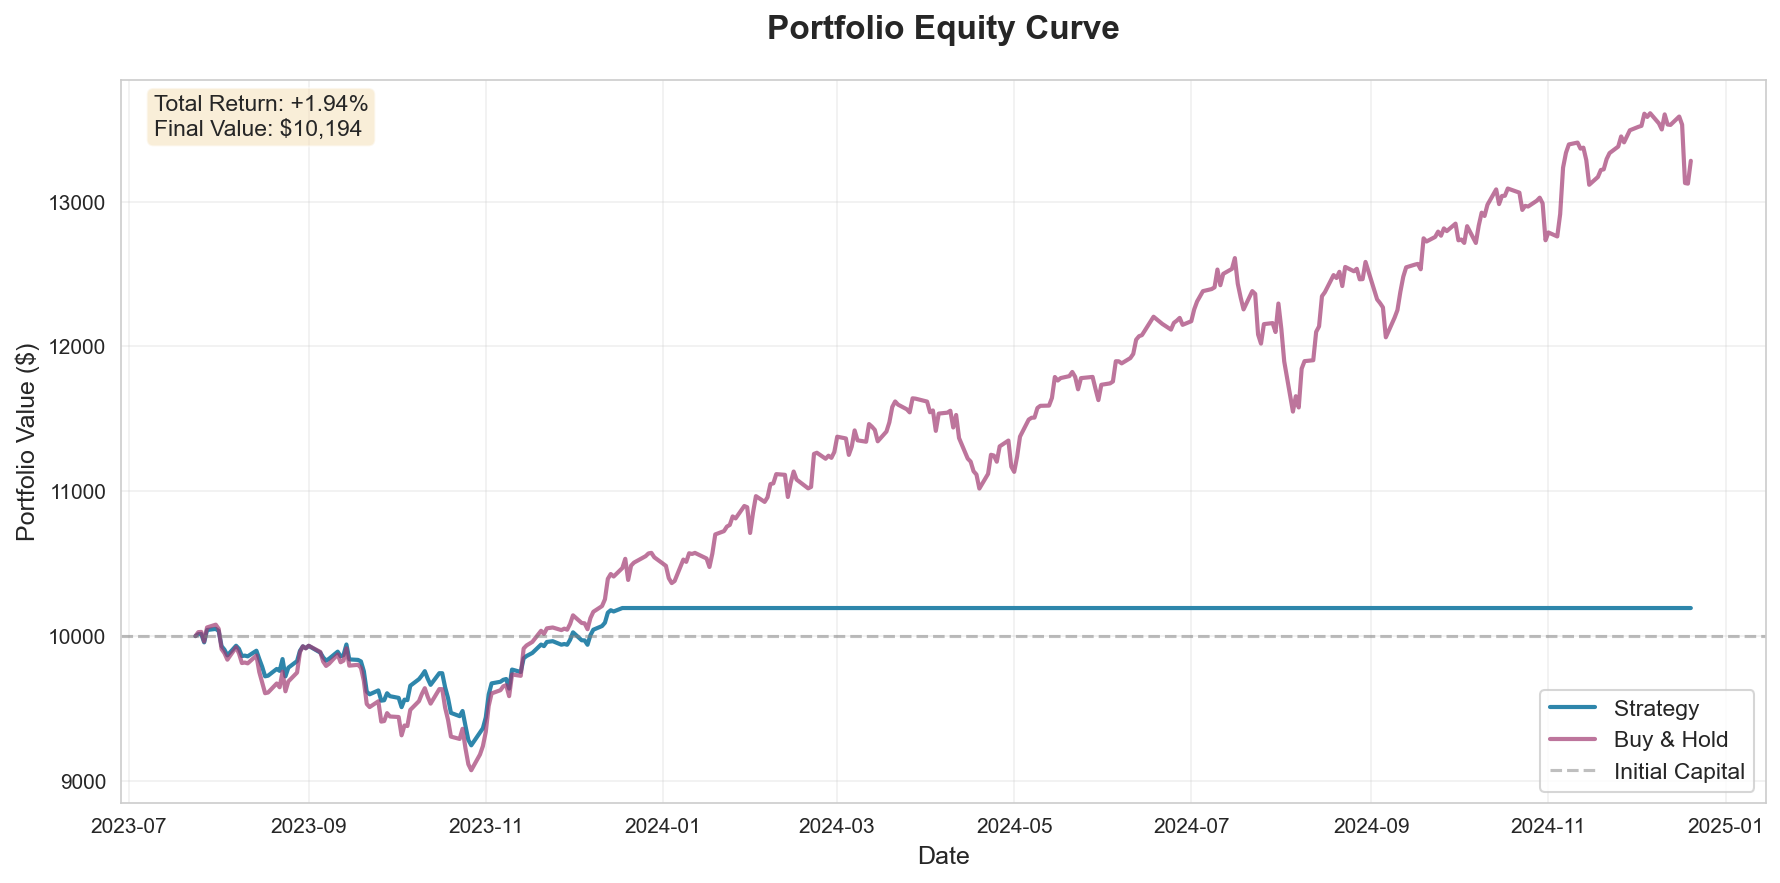

Source data for this figure (header and first rows):
, strategy, benchmark
2023-07-24 00:00:00-04:00, 10000, 10000
2023-07-25 00:00:00-04:00, 10014, 10027
2023-07-26 00:00:00-04:00, 10015, 10029
2023-07-27 00:00:00-04:00, 9957, 9962
2023-07-28 00:00:00-04:00, 10042, 10060
2023-07-31 00:00:00-04:00, 10050, 10079
2023-08-01 00:00:00-04:00, 10035, 10050
2023-08-02 00:00:00-04:00, 9931, 9910
2023-08-03 00:00:00-04:00, 9906, 9882
2023-08-04 00:00:00-04:00, 9867, 9837
2023-08-07 00:00:00-04:00, 9933, 9923
2023-08-08 00:00:00-04:00, 9912, 9880
2023-08-09 00:00:00-04:00, 9862, 9814
2023-08-10 00:00:00-04:00, 9865, 9817
2023-08-11 00:00:00-04:00, 9860, 9812
2023-08-14 00:00:00-04:00, 9899, 9866
2023-08-15 00:00:00-04:00, 9842, 9751
2023-08-16 00:00:00-04:00, 9788, 9679
2023-08-17 00:00:00-04:00, 9722, 9606
2023-08-18 00:00:00-04:00, 9726, 9610
2023-08-21 00:00:00-04:00, 9773, 9673
2023-08-22 00:00:00-04:00, 9760, 9647
2023-08-23 00:00:00-04:00, 9841, 9754
2023-08-24 00:00:00-04:00, 9722, 9619
2023-08-25 00:00:00-04:00, 9782, 9687
2023-08-28 00:00:00-04:00, 9827, 9748
2023-08-29 00:00:00-04:00, 9898, 9889
2023-08-30 00:00:00-04:00, 9929, 9930
2023-08-31 00:00:00-04:00, 9916, 9915
2023-09-01 00:00:00-04:00, 9933, 9934
2023-09-05 00:00:00-04:00, 9886, 9891
2023-09-06 00:00:00-04:00, 9853, 9824
2023-09-07 00:00:00-04:00, 9830, 9794
2023-09-08 00:00:00-04:00, 9843, 9809
2023-09-11 00:00:00-04:00, 9893, 9873
2023-09-12 00:00:00-04:00, 9861, 9819
2023-09-13 00:00:00-04:00, 9869, 9831
2023-09-14 00:00:00-04:00, 9942, 9915
2023-09-15 00:00:00-04:00, 9839, 9796
2023-09-18 00:00:00-04:00, 9836, 9802
2023-09-19 00:00:00-04:00, 9825, 9781
2023-09-20 00:00:00-04:00, 9758, 9691
2023-09-21 00:00:00-04:00, 9617, 9531
2023-09-22 00:00:00-04:00, 9598, 9510
2023-09-25 00:00:00-04:00, 9625, 9550
2023-09-26 00:00:00-04:00, 9554, 9410
2023-09-27 00:00:00-04:00, 9557, 9413
2023-09-28 00:00:00-04:00, 9605, 9468
2023-09-29 00:00:00-04:00, 9585, 9445
2023-10-02 00:00:00-04:00, 9573, 9441
2023-10-03 00:00:00-04:00, 9509, 9315
2023-10-04 00:00:00-04:00, 9561, 9383
2023-10-05 00:00:00-04:00, 9558, 9379
2023-10-06 00:00:00-04:00, 9657, 9490
2023-10-09 00:00:00-04:00, 9703, 9551
2023-10-10 00:00:00-04:00, 9728, 9601
2023-10-11 00:00:00-04:00, 9758, 9640
2023-10-12 00:00:00-04:00, 9706, 9581
2023-10-13 00:00:00-04:00, 9664, 9534
2023-10-16 00:00:00-04:00, 9744, 9634
... 298 more rows
